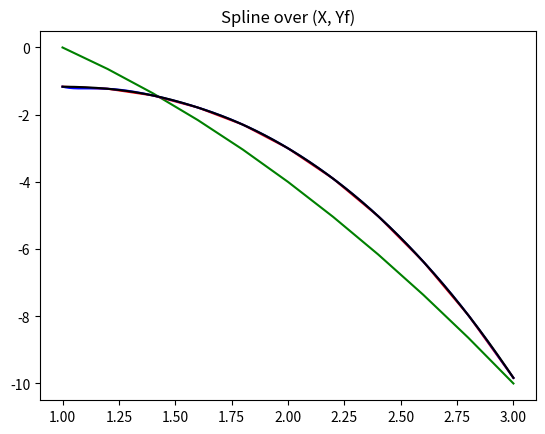

Reproduce this figure in Python.
import numpy
from matplotlib import pyplot
from scipy import integrate
from scipy import interpolate


def pick(func, a, b, count):
    '''
    Picks `count` points of `func` within
    the range `[a, b]`
    '''
    X = numpy.linspace(a, b, count)
    Y = func(X)
    return (X, Y)


def pick_step(func, a, b, step):
    '''
    Picks points of `func` within
    the range `[a, b]` with the
    specified `step`
    '''
    X = numpy.arange(a, b, step)
    Y = func(X)
    return (X, Y)


def lagrange(X, Y, Xn):
    '''
    Takes sample points of some function `(X, Y)` and calculates
    values at `Xn` via a lagrange polynom
    '''
    Yn = numpy.zeros(len(Xn))
    N = len(X)

    for k in range(0, N):
        t = numpy.ones(len(Xn))

        for j in range(0, k):
            t *= (Xn - X[j]) / (X[k] - X[j])

        for j in range(k + 1, N):
            t *= (Xn - X[j]) / (X[k] - X[j])

        Yn += Y[k] * t

    return Yn


def integrate_newton_cotes(func, a, b):
    '''
    Calculates an integral of `func`
    for t = a..b via newton-cotes of order 9.
    '''
    # Количество точек используемых в формуле Ньютона-Котеса
    N = 9

    # the 9 sample points
    X = numpy.linspace(a, b, N)

    # get newton-cotes coefficients
    # for the order N
    A, B = integrate.newton_cotes(N - 1)
    result = 0

    for it in range(N):
        result += A[it] * func(X[it])

    # multiply by the average step
    result *= (b - a) / (N - 1)
    return result


def quanc8(func, a, b, ai, bi, abs_error, rel_error, rough=None):
    '''
    Simulates QUANC8.
    `func` is the function we integrate.
    `rough` is an approximation of the a..b integral and
    will only be calculated at the 'root' call of quanc8
    recursion tree.
    '''
    middle = (ai + bi) / 2

    P = integrate_newton_cotes(func, ai, bi)
    P1 = integrate_newton_cotes(func, ai, middle)
    P2 = integrate_newton_cotes(func, middle, bi)
    Q = P1 + P2

    error = numpy.abs((Q - P) / 1023)
    h = bi - ai

    if rough == None:
        rough = P

    if error <= h / (b - a) * numpy.max([abs_error, rel_error * rough]):
        return Q

    return quanc8(func, a, b, ai, middle, abs_error, rel_error, rough) + \
           quanc8(func, a, b, middle, bi, abs_error, rel_error, rough)


def g(T):
    '''
    Function from inside of the integral
    '''
    return numpy.abs(T ** 2 + T - 2) * -1


def f_quanc8(g, X):
    Y = numpy.zeros((len(X)))

    for it in range(len(Y)):
        Y[it] = quanc8(g, 0, X[it], 0, X[it], abs_error=0.00001, rel_error=0.0)

    return Y


# start and end of the range
a = 1
b = 3
h = 0.2

# +h, because I want b=3 to be included in our range
X, Yg = pick_step(g, a, b + h, step=h)

pyplot.title('Function g(t)')
pyplot.plot(X, Yg, 'g-')
pyplot.show()

Yf = f_quanc8(g, X)

pyplot.title('Function f(x)')
pyplot.plot(X, Yf, 'r-')
pyplot.show()

# Lagrange
Xk, Y_lagrange = pick(lambda Xn: lagrange(X, Yf, Xn), a, b, count=1000)

pyplot.title('Lagrange over (X, Yf)')
pyplot.plot(Xk, Y_lagrange, 'b-')
pyplot.show()

# Spline
coefficients = interpolate.CubicSpline(X, Yf)
Y_spline = coefficients(Xk)

pyplot.title('Spline over (X, Yf)')
pyplot.plot(Xk, Y_spline, 'k-')
pyplot.show()

# Comparison
# inverval start, step and count
# of points
l = 1.1
s = 0.2
c = 10

# hp for high precision
Xhp, Yhp = pick(lambda X: f_quanc8(g, X), l, l + s * c, count=c)

Yhp_lagrange = lagrange(X, Yf, Xhp)
Yhp_spline = coefficients(Xhp)

print('\t\t\t\tRaw Values')
print('X\tLagrange\t\tQUANC8\t\t\tSPLINE')

for it in range(len(Xhp)):
    print('{:0.1f}\t{}\t{}\t{}'.format(Xhp[it], Yhp_lagrange[it], Yhp[it], Yhp_spline[it]))

print()
print('\t\t\t\tDifference')
print('Lagrange:\t' + str(((Yhp_lagrange - Yhp) ** 2).sum()))
print('  Spline:\t' + str(((Yhp_spline - Yhp) ** 2).sum()))
